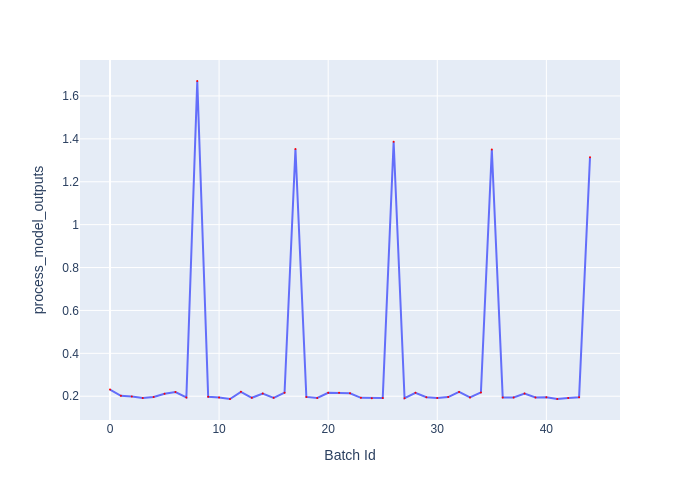

Data behind this chart, as committed beside it:
Batch Id, process_model_outputs
0, 0.2309
1, 0.2019
2, 0.1988
3, 0.1919
4, 0.1961
5, 0.2116
6, 0.2193
7, 0.1945
8, 1.67
9, 0.1975
10, 0.1942
11, 0.1871
12, 0.2204
13, 0.1927
14, 0.2125
15, 0.1924
16, 0.2163
17, 1.352
18, 0.1966
19, 0.1918
20, 0.216
21, 0.216
22, 0.214
23, 0.1924
24, 0.1906
25, 0.1917
26, 1.387
27, 0.1909
28, 0.2158
29, 0.1953
30, 0.192
31, 0.1959
32, 0.2202
33, 0.1946
34, 0.2175
35, 1.35
36, 0.1941
37, 0.1945
38, 0.2125
39, 0.194
40, 0.1954
41, 0.1873
42, 0.1921
43, 0.1948
44, 1.315
